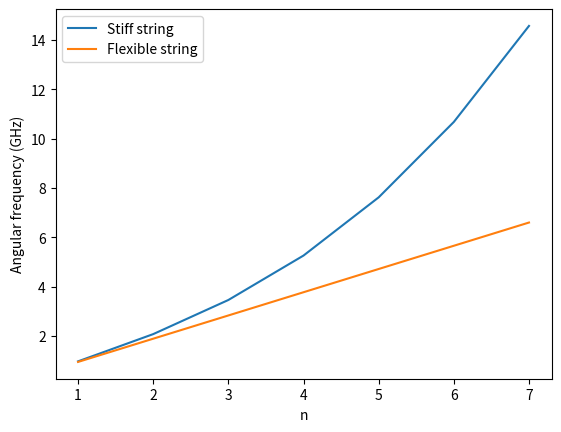

Python code for this plot:
import numpy as np
import matplotlib.pyplot as plt

alpha = 0.005
L = 1
c = 3e8

n = np.arange(1, 8, 1)

k = n*np.pi/L
o = c*k*(1+alpha*k**2/2)

plt.plot(n, o*1e-9, label="Stiff string")
plt.plot(n, c*k*1e-9, label="Flexible string")
plt.legend()
plt.xlabel("n")
plt.ylabel("Angular frequency (GHz)")
plt.savefig("5b.pdf")
